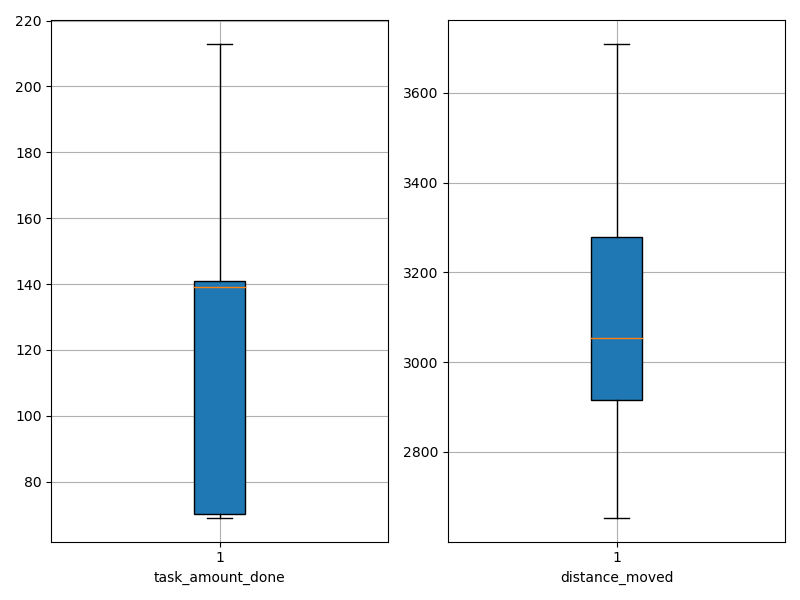

Values plotted in this chart, from the file beside it:
agent_id, task_amount_done, distance_moved
0, 141.0, 2733
1, 138.0, 3267
2, 209.0, 2653
3, 139.0, 3029
4, 69.0, 2899
5, 69.0, 2862
6, 140.0, 3206
7, 71.0, 3583
8, 141.0, 2993
9, 70.0, 3097
10, 71.0, 3547
11, 70.0, 3042
12, 142.0, 3066
13, 142.0, 2865
14, 140.0, 2915
15, 207.0, 2739
16, 70.0, 3623
17, 139.0, 3485
18, 71.0, 2923
19, 210.0, 2745
20, 69.0, 3447
21, 70.0, 3246
22, 140.0, 3283
23, 211.0, 2935
24, 213.0, 3009
25, 140.0, 3067
26, 139.0, 3285
27, 140.0, 3213
28, 139.0, 2930
29, 70.0, 3710
